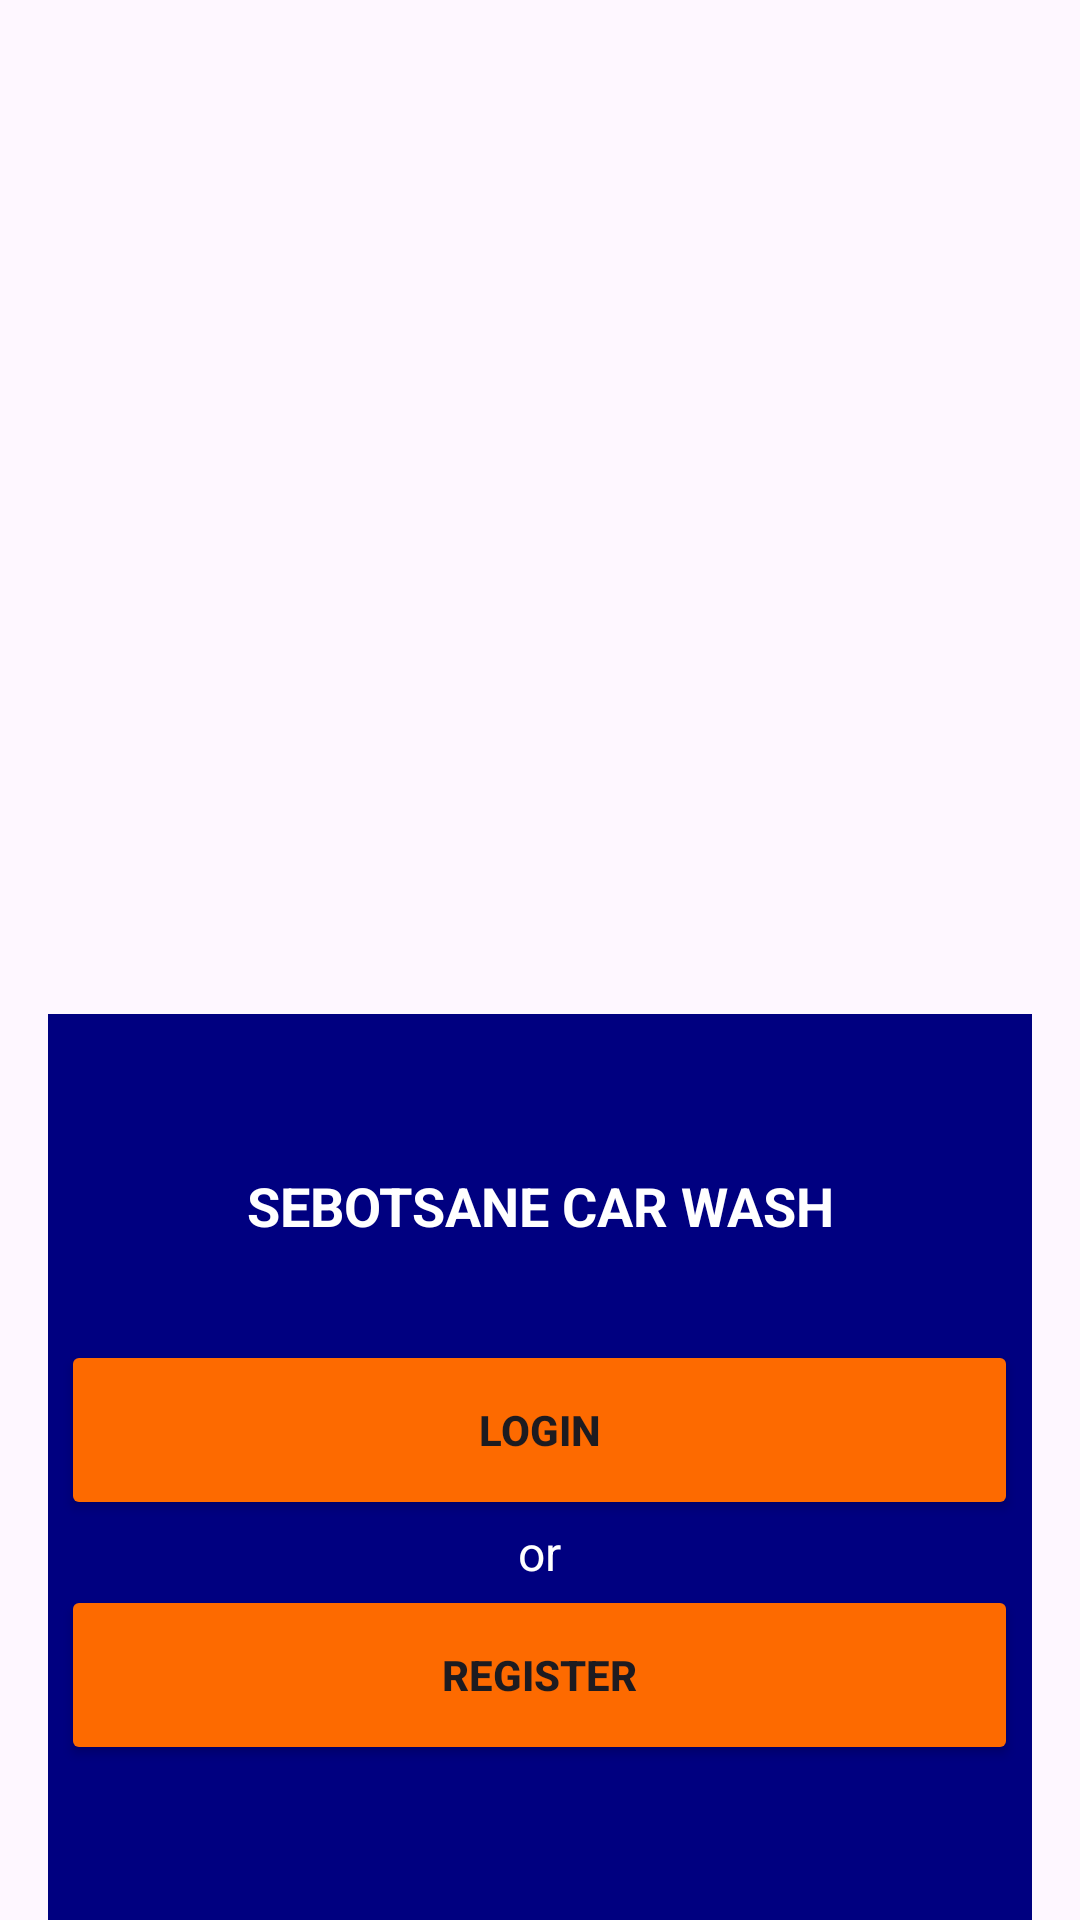

Android layout source for this screen:
<!-- AndroidManifest.xml: application theme Theme.Launch -->
<!-- res/layout/activity_launchpage.xml -->
<?xml version="1.0" encoding="utf-8"?>
<RelativeLayout xmlns:android="http://schemas.android.com/apk/res/android"
    android:layout_width="fill_parent"
    android:layout_height="fill_parent"
    android:paddingLeft="16dp"
    android:paddingRight="16dp">



    <ImageView
        android:id="@+id/imageView"
        android:layout_width="549dp"
        android:layout_height="338dp"

        android:src="@drawable/carwash"

        />

    <LinearLayout
        android:orientation="vertical"
        android:layout_width="fill_parent"
        android:layout_height="fill_parent"
        android:layout_alignParentStart="true"
        android:layout_below = "@+id/imageView"

        android:background="#000080"
        android:gravity="center"
        >

        <TextView
            android:id="@+id/textView"
            android:layout_width="214dp"
            android:layout_height="57dp"
            android:textAlignment="center"
            android:text="SEBOTSANE CAR WASH"
            android:textStyle="bold"
            android:textSize="18sp"
            android:textColor="#FFFFFF"
            />

        <Button
            android:id="@+id/Loginbtn"
            android:layout_width="319dp"
            android:layout_height="60dp"
            android:backgroundTint="#FD6A00"
            android:text="Login"
            android:textStyle="bold"
            />

        <TextView
            android:id="@+id/textView2"
            android:layout_width="wrap_content"
            android:layout_height="wrap_content"
            android:text="or"
            android:textColor="#FFFFFF"
            android:textSize="16sp"

            />

        <Button
            android:id="@+id/Registerbtn"
            android:layout_width="319dp"
            android:layout_height="60dp"
            android:backgroundTint="#FD6A00"
            android:text="Register"
            android:textStyle="bold"

            />

    </LinearLayout>
</RelativeLayout>
<!-- resources referenced by this layout -->
<resources>
  <style name="Theme.Launch" parent="Base.Theme.Launch" />
  <style name="Base.Theme.Launch" parent="Theme.Material3.DayNight.NoActionBar">
          
          
      </style>
</resources>
